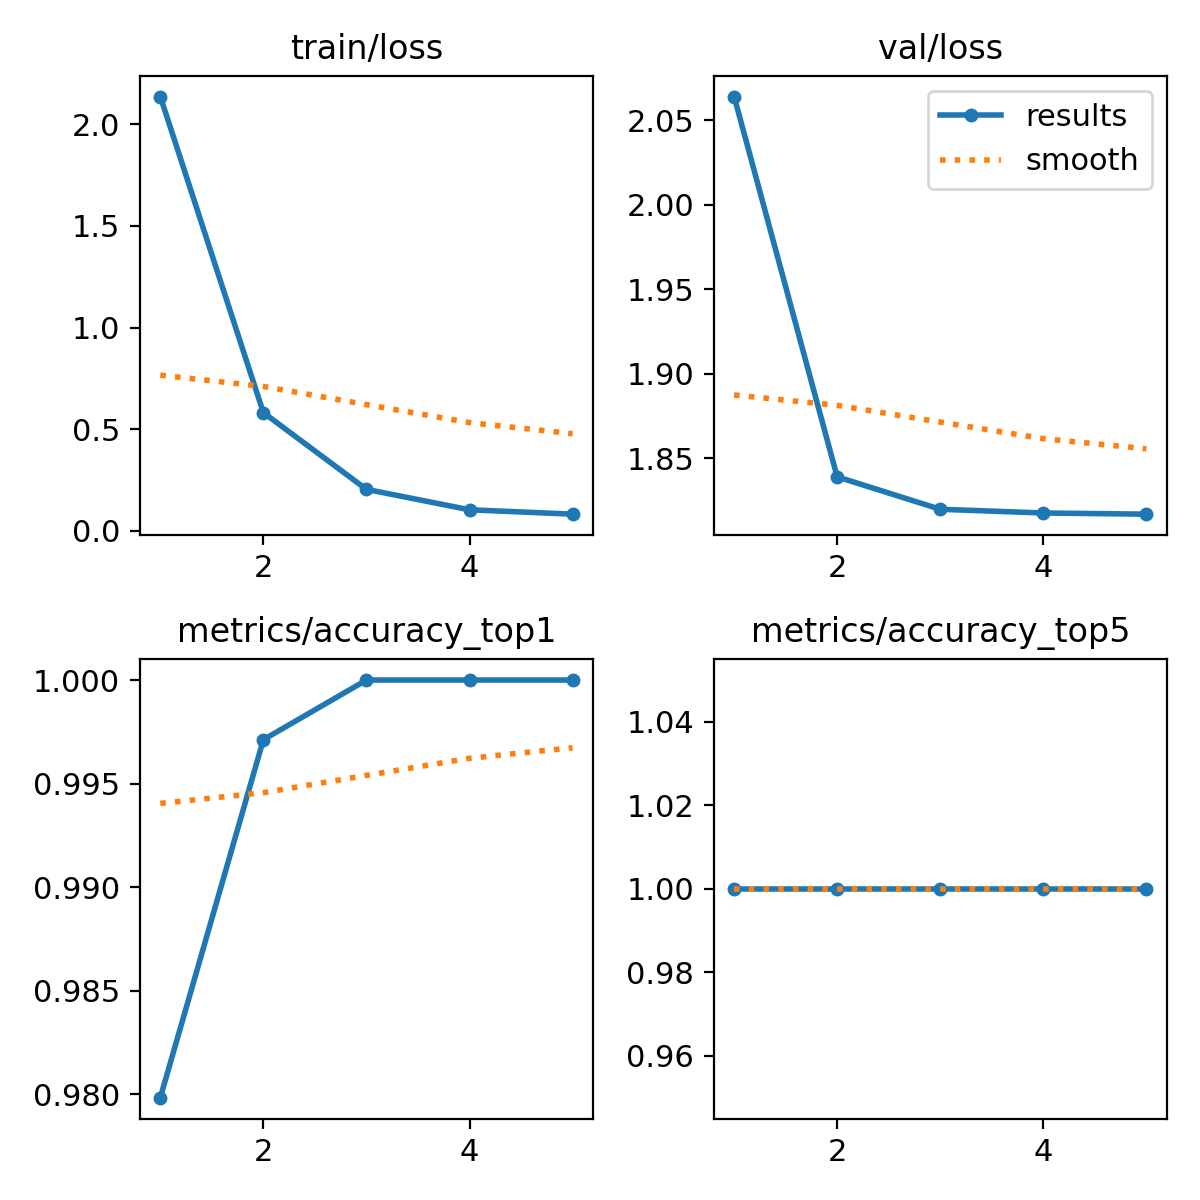

The file beside this chart, header and first rows:
epoch, train/loss, metrics/accuracy_top1, metrics/accuracy_top5, val/loss, lr/pg0, lr/pg1, lr/pg2
1, 2.136, 0.9798, 1, 2.064, 0.0002367, 0.0002367, 0.0002367
2, 0.5814, 0.9971, 1, 1.839, 0.0003807, 0.0003807, 0.0003807
3, 0.2039, 1, 1, 1.82, 0.0004304, 0.0004304, 0.0004304
4, 0.1034, 1, 1, 1.817, 0.0002899, 0.0002899, 0.0002899
5, 0.08184, 1, 1, 1.817, 0.0002899, 0.0002899, 0.0002899
